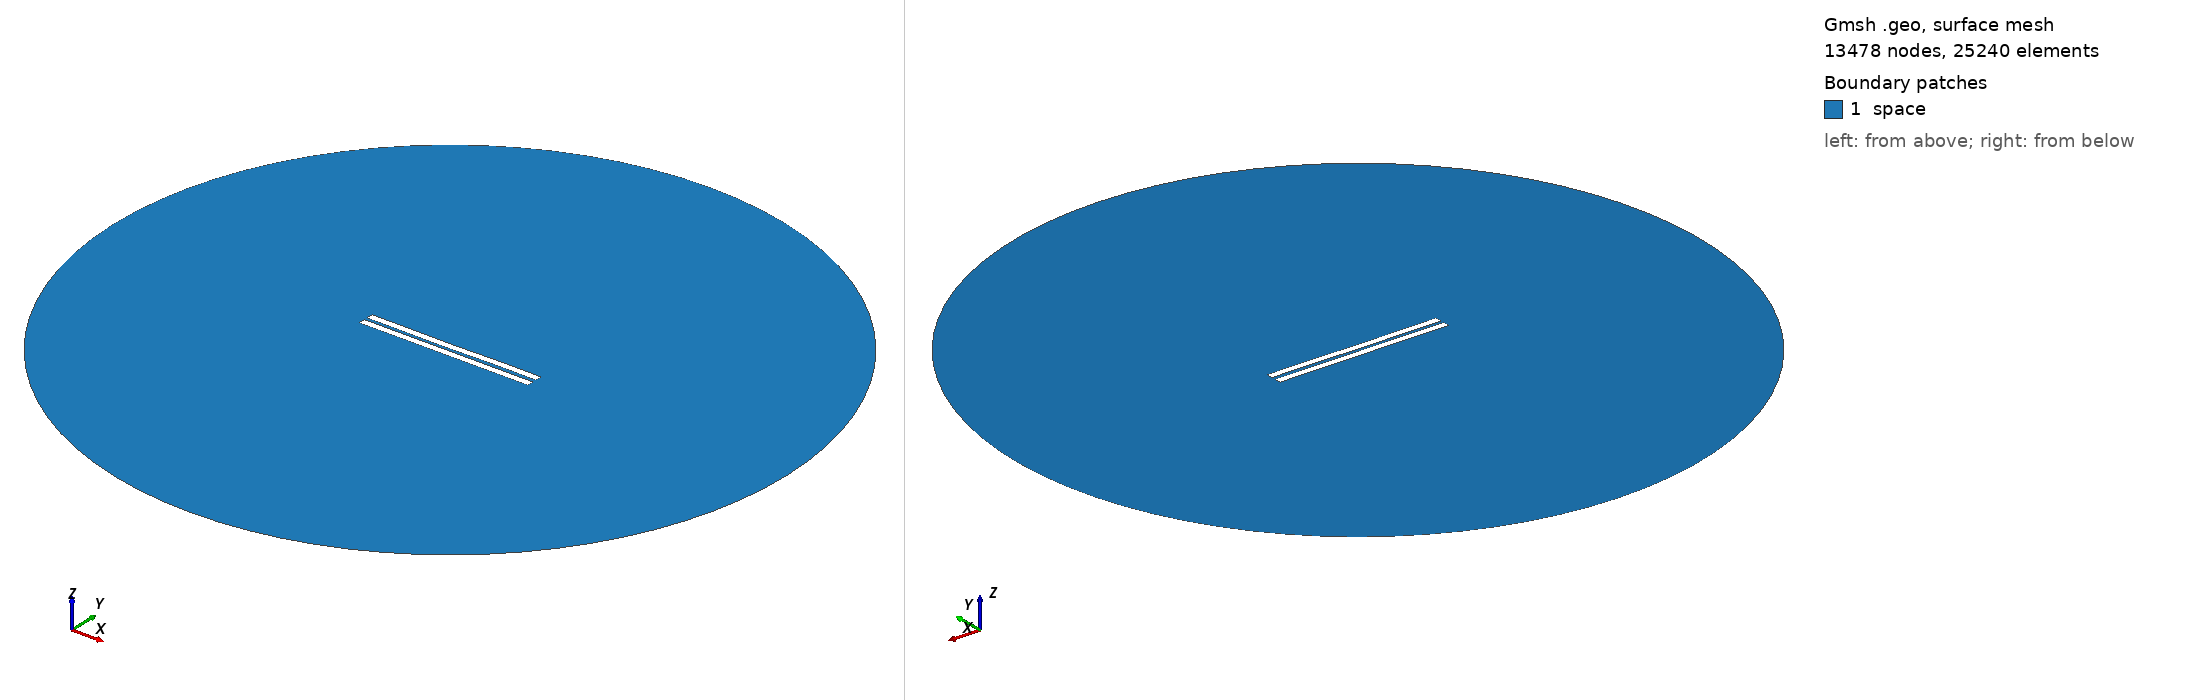

Gmsh geometry script, surface-meshed: 13478 nodes, 25240 surface elements. Boundary patches (legend numbers): 1 space. Left view from above one corner, right view from below the opposite corner. Legend entries are the model's physical surfaces. The drawing asked Gmsh for element sizes between 1% and 20% of the model's largest extent; the script's own settings can give other sizes.

=== 1784.geo (drawn) ===
//---------------------------------------
// Geometry kernel
//---------------------------------------

SetFactory("OpenCASCADE");



//---------------------------------------
// Parameters of the geometry
//---------------------------------------

// Overetch of the upper plate
overetch = 0.0;

// Distance between the plates
distance = 2.0;

// Discretization over the x axis (for the deformation)
nx = 50; 

// Length of the plate
L = 100 - overetch; 

// Number of modes
n = 4; 

// 1st mode coefficient
coeff(1) = 0.15;
beta(1) = 0.596864 * 3.1415926535 / L;

// 2nd mode coefficient
coeff(2) = -0.075;
beta(2) = 1.49418 * 3.1415926535 / L;

// 3rd mode coefficient
coeff(3) = -0.075;
beta(3) = 2.50025 * 3.1415926535 / L;

// 4th mode coefficient
coeff(4) = 0.07499999999999998;
beta(4) = 3.49999 * 3.1415926535 / L;



//---------------------------------------
// Upper plate (deformed rectangle)
//---------------------------------------

// Coordiantes of the upper plate
xmin = -50;
xmax = 50 - overetch;

// Height of the upper plate
yheight = 4 - 2 * overetch;

// Indexes of the points
UpperID[] = {};
LowerID[] = {};
LeftID[] = {};
RightID[] = {};

// Point index
p = 1;

// Horizontal edges
For i In {1:nx}
    x = xmin + (i-1)*(xmax - xmin)/(nx-1);

    y_bottom = distance / 2 + overetch;
    For j In {1:n}
        C = (Cosh(beta(j)*L) + Cos(beta(j)*L)) / (Sinh(beta(j)*L) + Sin(beta(j)*L));
        y_bottom  = y_bottom + coeff(j) * (Cosh(beta(j)*(x+50)) - Cos(beta(j)*(x+50)) - C * (Sinh(beta(j)*(x+50)) - Sin(beta(j)*(x+50))));
    EndFor

    y_top = y_bottom + yheight;

    Point(p) = {x, y_top, 0, 1.0};
    UpperID[i] = p;
    p = p + 1;

    Point(p) = {x, y_bottom, 0, 1.0};
    LowerID[i] = p;
    p = p + 1;
EndFor

// Create point lists
UpperPts[] = {}; LowerPts[] = {};
For i In {1:nx}
  UpperPts[] += {UpperID[i]};
  LowerPts[] += {LowerID[i]};
EndFor

// Build splines
Spline(1) = {UpperPts[]};
Spline(2) = {LowerPts[]};
Line(3) = {LowerPts[nx-1], UpperPts[nx-1]};
Line(4) = {LowerPts[0], UpperPts[0]};

// Build the plane surface
Curve Loop(1) = {2, 3, -1, -4};
Plane Surface(1) = {1};



//---------------------------------------
// Lower plate (rectangle)
//---------------------------------------

// Vertices
Point(1001) = {-50, -1, 0, 1.0};
Point(1002) = { 50, -1, 0, 1.0};
Point(1003) = { 50,  -5, 0, 1.0};
Point(1004) = {-50,  -5, 0, 1.0};

// Edges
Line(5) = {1001, 1002};
Line(6) = {1002, 1003};
Line(7) = {1003, 1004};
Line(8) = {1004, 1001};

// Plane surface
Line Loop(2) = {5, 6, 7, 8};
Plane Surface(2) = {2}; 



//---------------------------------------
// Outer (fictious) boundary
//---------------------------------------

// Points
Point(1005) = {0, 0, 0};       // Center
Point(1006) = {200, 0, 0};     // Start point
Point(1007) = {0, 200, 0};     // 90 degrees
Point(1008) = {-200, 0, 0};    // 180 degrees
Point(1009) = {0, -200, 0};    // 270 degrees

// Circle arcs (each needs start, center, end)
Circle(9) = {1006, 1005, 1007};
Circle(10) = {1007, 1005, 1008};
Circle(11) = {1008, 1005, 1009};
Circle(12) = {1009, 1005, 1006};

// Plane surface for the entire domain
Curve Loop(3) = {9, 10, 11, 12};
Surface(3) = {3};

// Subtract the plates from the whole domain to obtain the actual domain where we want to solve the equations
BooleanDifference{ Surface{3}; Delete; }{ Surface{1}; Surface{2}; Delete; }




//---------------------------------------
// Transfinite Lines/Curves
//---------------------------------------

// Set the number of points on the boundaries
r = 7;

// Plates
Transfinite Curve {1, 2} = 50*r Using Progression 1;
Transfinite Curve {3, 4} = 2*r Using Progression 1;
Transfinite Line {5, 7} = 50*r Using Progression 1;
Transfinite Line {6, 8} = 2*r Using Progression 1;

// Outer boundary
Transfinite Line {9, 10, 11, 12} = 20 Using Progression 1;



//---------------------------------------
// Physical groups
//---------------------------------------                

// Physical curves (boundaries)
Physical Line("force_segment", 10) = {2};
Physical Line("upper_plate", 11) = {1, 3, 4};
Physical Line("lower_plate", 12) = {5, 6, 7, 8};
Physical Line("boundary", 20) = {9, 10, 11, 12};

// Physical Surfaces
Physical Surface("space", 30) = {3};



//---------------------------------------
// 6. Generate the Mesh
//---------------------------------------

// 2D mesh generation
Mesh 2;
